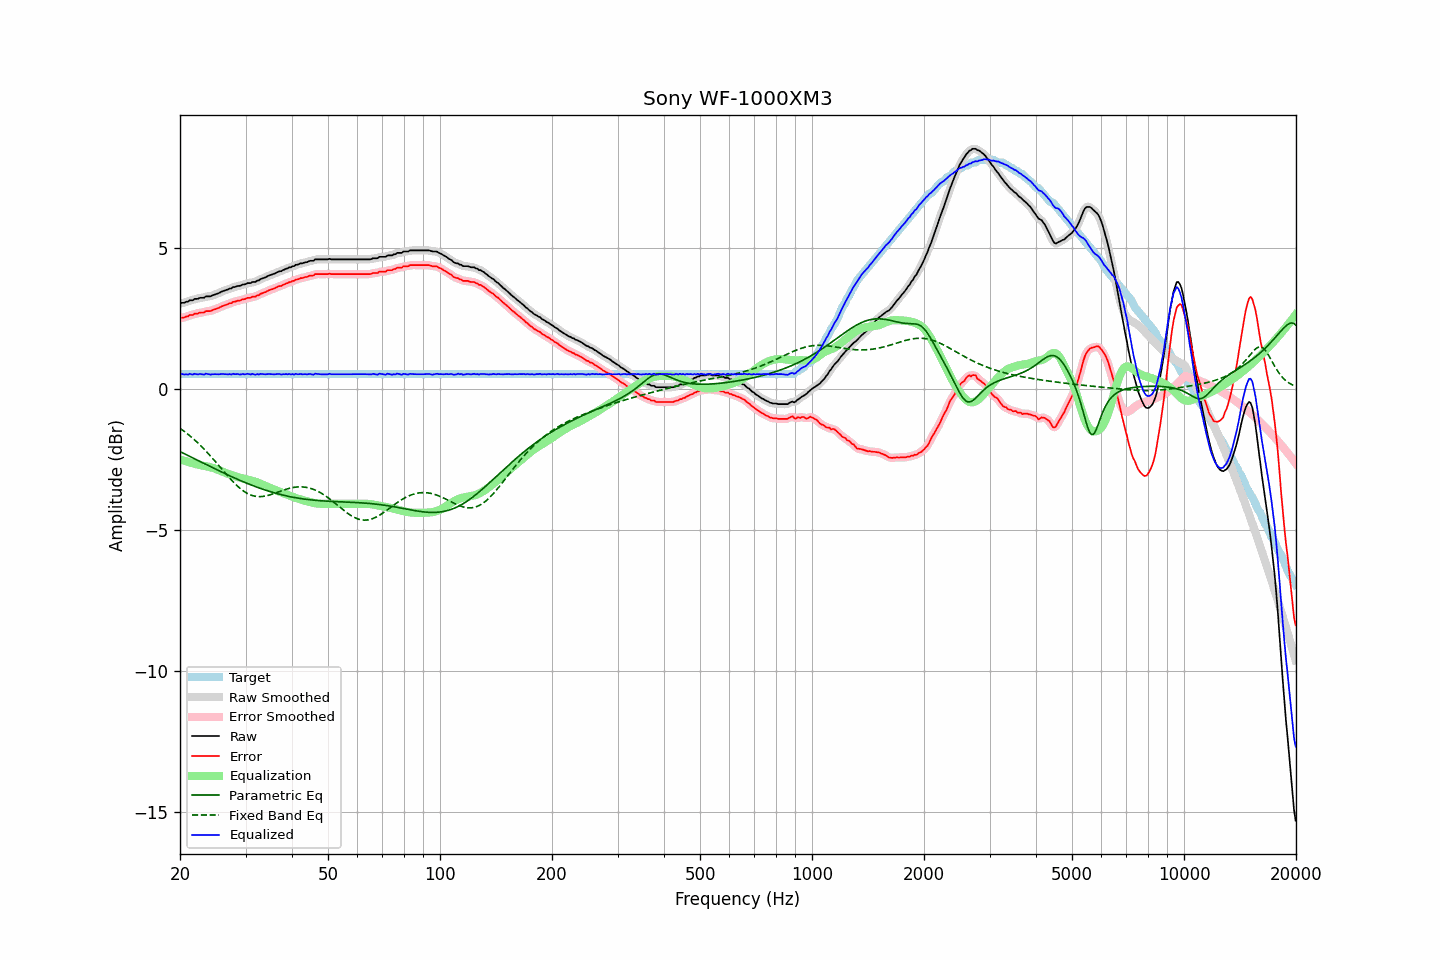

The data file committed next to this chart (first rows):
frequency, raw, error, smoothed, error_smoothed, equalization, parametric_eq, fixed_band_eq, equalized_raw, equalized_smoothed, target
20.00, 3.02, 2.50, 3.03, 2.51, -2.50, -2.22, -1.40, 0.52, 0.53, 0.52
20.20, 3.05, 2.53, 3.04, 2.52, -2.52, -2.25, -1.44, 0.54, 0.52, 0.52
20.40, 3.05, 2.53, 3.05, 2.53, -2.53, -2.28, -1.48, 0.52, 0.52, 0.52
20.61, 3.06, 2.54, 3.07, 2.54, -2.55, -2.30, -1.52, 0.51, 0.52, 0.52
20.81, 3.09, 2.57, 3.08, 2.56, -2.57, -2.33, -1.56, 0.52, 0.52, 0.52
21.02, 3.09, 2.57, 3.11, 2.59, -2.59, -2.36, -1.61, 0.51, 0.52, 0.52
21.23, 3.14, 2.62, 3.12, 2.60, -2.60, -2.39, -1.66, 0.54, 0.52, 0.52
21.44, 3.14, 2.62, 3.14, 2.62, -2.62, -2.42, -1.70, 0.52, 0.52, 0.52
21.66, 3.14, 2.62, 3.16, 2.64, -2.64, -2.44, -1.75, 0.51, 0.53, 0.52
21.87, 3.19, 2.67, 3.17, 2.65, -2.65, -2.47, -1.80, 0.54, 0.52, 0.52
22.09, 3.19, 2.67, 3.19, 2.67, -2.67, -2.50, -1.85, 0.53, 0.52, 0.52
22.31, 3.19, 2.67, 3.21, 2.68, -2.68, -2.53, -1.91, 0.51, 0.53, 0.52
22.54, 3.22, 2.70, 3.22, 2.69, -2.69, -2.56, -1.96, 0.53, 0.52, 0.52
22.76, 3.23, 2.71, 3.22, 2.70, -2.71, -2.59, -2.02, 0.53, 0.52, 0.52
22.99, 3.23, 2.71, 3.24, 2.71, -2.72, -2.61, -2.08, 0.52, 0.52, 0.52
23.22, 3.23, 2.71, 3.25, 2.73, -2.73, -2.64, -2.13, 0.51, 0.52, 0.52
23.45, 3.28, 2.76, 3.27, 2.74, -2.74, -2.67, -2.19, 0.54, 0.53, 0.52
23.69, 3.28, 2.76, 3.28, 2.75, -2.75, -2.70, -2.25, 0.53, 0.53, 0.52
23.92, 3.28, 2.76, 3.29, 2.76, -2.76, -2.73, -2.32, 0.52, 0.53, 0.52
24.16, 3.28, 2.76, 3.29, 2.77, -2.78, -2.75, -2.38, 0.51, 0.52, 0.52
24.40, 3.31, 2.79, 3.31, 2.79, -2.79, -2.78, -2.44, 0.52, 0.52, 0.52
24.65, 3.33, 2.81, 3.33, 2.81, -2.81, -2.81, -2.51, 0.52, 0.52, 0.52
24.89, 3.35, 2.83, 3.35, 2.83, -2.83, -2.84, -2.57, 0.52, 0.52, 0.52
25.14, 3.37, 2.85, 3.37, 2.85, -2.85, -2.86, -2.64, 0.52, 0.52, 0.52
25.39, 3.39, 2.87, 3.40, 2.87, -2.87, -2.89, -2.71, 0.52, 0.52, 0.52
25.65, 3.42, 2.90, 3.42, 2.90, -2.90, -2.92, -2.77, 0.52, 0.52, 0.52
25.91, 3.45, 2.93, 3.45, 2.93, -2.92, -2.95, -2.84, 0.53, 0.53, 0.52
26.16, 3.47, 2.95, 3.47, 2.95, -2.95, -2.97, -2.91, 0.53, 0.53, 0.52
26.43, 3.49, 2.97, 3.49, 2.97, -2.97, -3.00, -2.97, 0.52, 0.52, 0.52
26.69, 3.51, 2.99, 3.51, 2.99, -2.99, -3.03, -3.04, 0.52, 0.52, 0.52
26.96, 3.53, 3.01, 3.53, 3.01, -3.01, -3.05, -3.10, 0.52, 0.52, 0.52
27.23, 3.56, 3.04, 3.56, 3.03, -3.03, -3.08, -3.17, 0.53, 0.52, 0.52
27.50, 3.56, 3.04, 3.58, 3.05, -3.05, -3.11, -3.23, 0.51, 0.52, 0.52
27.77, 3.61, 3.09, 3.60, 3.07, -3.07, -3.13, -3.29, 0.54, 0.53, 0.52
28.05, 3.61, 3.09, 3.62, 3.09, -3.09, -3.16, -3.35, 0.52, 0.53, 0.52
28.33, 3.63, 3.11, 3.64, 3.11, -3.11, -3.18, -3.40, 0.52, 0.53, 0.52
28.62, 3.65, 3.13, 3.64, 3.12, -3.12, -3.21, -3.46, 0.53, 0.52, 0.52
28.90, 3.65, 3.13, 3.66, 3.14, -3.14, -3.23, -3.51, 0.51, 0.52, 0.52
29.19, 3.67, 3.15, 3.68, 3.15, -3.16, -3.26, -3.55, 0.52, 0.52, 0.52
29.48, 3.70, 3.18, 3.69, 3.17, -3.17, -3.28, -3.60, 0.53, 0.52, 0.52
29.78, 3.70, 3.18, 3.71, 3.19, -3.19, -3.31, -3.64, 0.52, 0.53, 0.52
30.08, 3.72, 3.20, 3.73, 3.21, -3.20, -3.33, -3.67, 0.52, 0.53, 0.52
30.38, 3.75, 3.23, 3.74, 3.21, -3.21, -3.35, -3.71, 0.54, 0.52, 0.52
30.68, 3.75, 3.23, 3.75, 3.23, -3.23, -3.38, -3.74, 0.53, 0.53, 0.52
30.99, 3.75, 3.23, 3.77, 3.25, -3.24, -3.40, -3.76, 0.51, 0.53, 0.52
31.30, 3.79, 3.27, 3.77, 3.25, -3.26, -3.42, -3.78, 0.54, 0.52, 0.52
31.61, 3.79, 3.27, 3.79, 3.27, -3.27, -3.44, -3.79, 0.52, 0.52, 0.52
31.93, 3.79, 3.27, 3.81, 3.28, -3.29, -3.46, -3.81, 0.50, 0.52, 0.52
32.24, 3.84, 3.32, 3.83, 3.30, -3.31, -3.48, -3.81, 0.53, 0.51, 0.52
32.57, 3.84, 3.32, 3.86, 3.33, -3.33, -3.50, -3.82, 0.51, 0.52, 0.52
32.89, 3.89, 3.37, 3.89, 3.36, -3.36, -3.53, -3.82, 0.54, 0.53, 0.52
33.22, 3.91, 3.39, 3.91, 3.39, -3.38, -3.54, -3.81, 0.53, 0.53, 0.52
33.55, 3.93, 3.41, 3.93, 3.41, -3.41, -3.56, -3.81, 0.52, 0.53, 0.52
33.89, 3.95, 3.43, 3.96, 3.43, -3.43, -3.58, -3.80, 0.52, 0.52, 0.52
34.23, 3.98, 3.46, 3.98, 3.46, -3.46, -3.60, -3.79, 0.52, 0.52, 0.52
34.57, 4.01, 3.49, 4.01, 3.49, -3.48, -3.62, -3.77, 0.53, 0.52, 0.52
34.92, 4.03, 3.51, 4.03, 3.51, -3.51, -3.64, -3.75, 0.53, 0.53, 0.52
35.27, 4.05, 3.53, 4.05, 3.53, -3.53, -3.65, -3.74, 0.52, 0.52, 0.52
35.62, 4.07, 3.55, 4.07, 3.55, -3.55, -3.67, -3.72, 0.52, 0.52, 0.52
35.97, 4.09, 3.57, 4.10, 3.57, -3.58, -3.69, -3.70, 0.52, 0.52, 0.52
... 635 more rows
